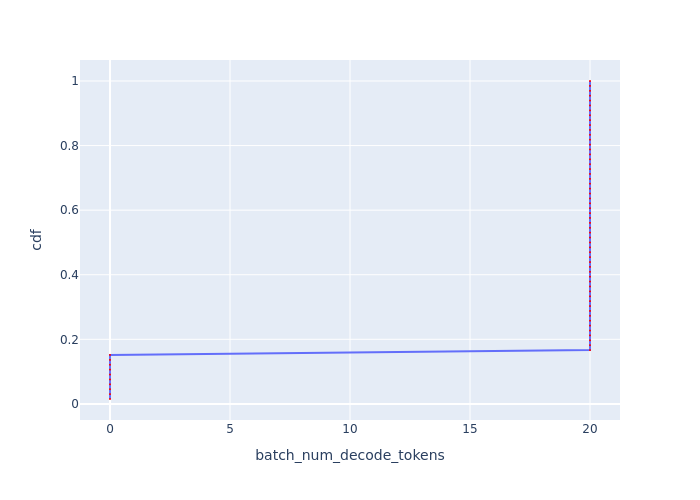

The data file committed next to this chart (first rows):
Batch Id, batch_num_decode_tokens, cdf
0, 0, 0.01515
1, 0, 0.0303
2, 0, 0.04545
3, 0, 0.06061
4, 0, 0.07576
5, 0, 0.09091
6, 0, 0.1061
7, 0, 0.1212
8, 0, 0.1364
9, 0, 0.1515
10, 20, 0.1667
11, 20, 0.1818
12, 20, 0.197
13, 20, 0.2121
14, 20, 0.2273
15, 20, 0.2424
16, 20, 0.2576
17, 20, 0.2727
18, 20, 0.2879
19, 20, 0.303
20, 20, 0.3182
21, 20, 0.3333
22, 20, 0.3485
23, 20, 0.3636
24, 20, 0.3788
25, 20, 0.3939
26, 20, 0.4091
27, 20, 0.4242
28, 20, 0.4394
29, 20, 0.4545
30, 20, 0.4697
31, 20, 0.4848
32, 20, 0.5
33, 20, 0.5152
34, 20, 0.5303
35, 20, 0.5455
36, 20, 0.5606
37, 20, 0.5758
38, 20, 0.5909
39, 20, 0.6061
40, 20, 0.6212
41, 20, 0.6364
42, 20, 0.6515
43, 20, 0.6667
44, 20, 0.6818
45, 20, 0.697
46, 20, 0.7121
47, 20, 0.7273
48, 20, 0.7424
49, 20, 0.7576
50, 20, 0.7727
51, 20, 0.7879
52, 20, 0.803
53, 20, 0.8182
54, 20, 0.8333
55, 20, 0.8485
56, 20, 0.8636
57, 20, 0.8788
58, 20, 0.8939
59, 20, 0.9091
... 6 more rows
